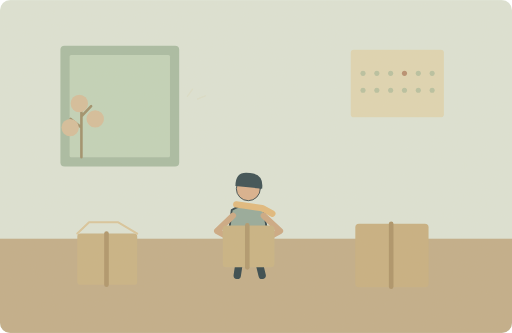
t = 0.00 s
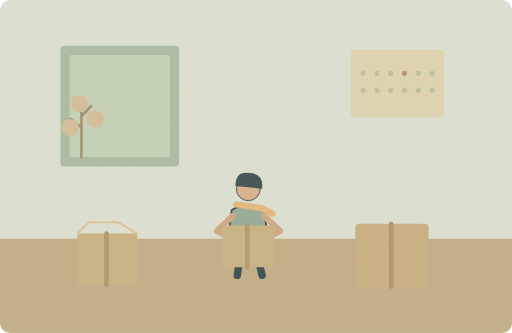
t = 1.25 s
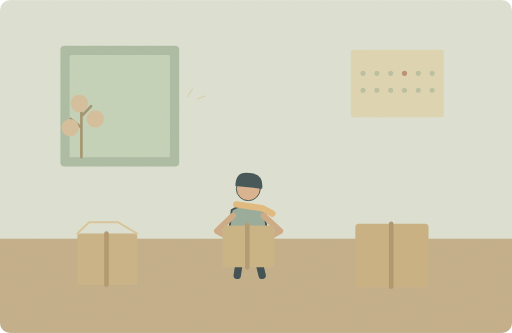
t = 3.75 s
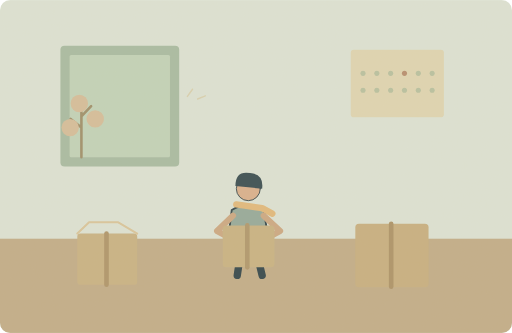
t = 5.00 s
t = 6.25 s: frame unchanged from t = 3.75 s, image omitted
t = 8.75 s: frame unchanged from t = 1.25 s, image omitted

The animated SVG that drew these frames (rendered in a browser with its animation timeline set to each time). Animation: 1 SMIL element (animate=1); one cycle of 10.00 s, repeats indefinitely.

<svg xmlns="http://www.w3.org/2000/svg" width="1000" height="650" viewBox="0 0 1000 650" role="img" aria-labelledby="title desc"><title id="title">单词小故事</title><desc id="desc">We are moving into our new flat in April.</desc><metadata>{"wordId": "april", "dailyExample": "We are moving into our new flat in April.", "source": "https://github.com/go1app/word-atlas/blob/main/public/atlas/entries/4.json", "attribution": "Word Atlas contributors — CC BY 4.0", "license": "https://creativecommons.org/licenses/by/4.0/", "changes": "New original vector animation interpreting the daily example.", "durationSeconds": 10}</metadata><defs><clipPath id="frame"><rect width="1000" height="650" rx="20"/></clipPath><filter id="paper"><feTurbulence type="fractalNoise" baseFrequency=".74" numOctaves="3" stitchTiles="stitch"/><feColorMatrix type="saturate" values="0"/><feComponentTransfer><feFuncA type="linear" slope=".065"/></feComponentTransfer><feBlend in="SourceGraphic" mode="soft-light"/></filter><filter id="glow" x="-100%" y="-100%" width="300%" height="300%"><feGaussianBlur stdDeviation="8"/></filter></defs><g clip-path="url(#frame)"><rect x="0" y="0" width="1000" height="650" rx="0" fill="#dce4d7" /><rect x="0" y="466" width="1000" height="184" rx="0" fill="#c0ac88" /><rect x="118" y="89" width="232" height="236" rx="8" fill="#a6bba2" /><rect x="136" y="107" width="196" height="200" rx="3" fill="#c1d3ba" /><path d="M159 307V207M159 249l-21 -17M159 227l19 -20" fill="none" stroke="#9c8d68" stroke-width="5" stroke-linecap="round" stroke-linejoin="round" /><circle cx="155" cy="202" r="17" fill="#d4bd9a" /><circle cx="186" cy="232" r="17" fill="#d4bd9a" /><circle cx="137" cy="249" r="17" fill="#d4bd9a" /><rect x="685" y="97" width="182" height="132" rx="6" fill="#dfd6b3" /><circle cx="709" cy="143" r="5" fill="#b6c0a0" /><circle cx="736" cy="143" r="5" fill="#b6c0a0" /><circle cx="763" cy="143" r="5" fill="#b6c0a0" /><circle cx="790" cy="143" r="5" fill="#b58b6d" /><circle cx="817" cy="143" r="5" fill="#b6c0a0" /><circle cx="844" cy="143" r="5" fill="#b6c0a0" /><circle cx="709" cy="176" r="5" fill="#b6c0a0" /><circle cx="736" cy="176" r="5" fill="#b6c0a0" /><circle cx="763" cy="176" r="5" fill="#b6c0a0" /><circle cx="790" cy="176" r="5" fill="#b6c0a0" /><circle cx="817" cy="176" r="5" fill="#b6c0a0" /><circle cx="844" cy="176" r="5" fill="#b6c0a0" /><g transform="translate(485 426) scale(1.8)" stroke="#2c4148" stroke-linecap="round" stroke-linejoin="round"><path d="M-7 29L-12 62M7 29L15 62" fill="none" stroke="#2c4148" stroke-width="8" stroke-linecap="round" stroke-linejoin="round" /><path d="M-18 -9Q0 -20 17 -8L23 32H-23Z" fill="#92a89a" stroke="#2c4148" stroke-width="2" stroke-linecap="round" stroke-linejoin="round" /><circle cx="0" cy="-32" r="13" fill="#d9af8c" /><path d="M-14 -35Q-14 -52 2 -49Q17 -48 15 -32Z" fill="#32474e" stroke="none" stroke-width="2" stroke-linecap="round" stroke-linejoin="round" /><path d="M-13 -15L15 -11 26 -5" fill="none" stroke="#e1b97b" stroke-width="7" stroke-linecap="round" stroke-linejoin="round" /></g><path d="M455 421L424 451 446 463M515 421L547 451 525 463" fill="none" stroke="#cba782" stroke-width="12" stroke-linecap="round" stroke-linejoin="round" /><rect x="435" y="440" width="101" height="82" rx="7" fill="#c7b282" /><path d="M483 440V522" fill="none" stroke="#ae956b" stroke-width="9" stroke-linecap="round" stroke-linejoin="round" /><rect x="151" y="456" width="117" height="100" rx="6" fill="#c8b183" /><path d="M208 456V556" fill="none" stroke="#ad9368" stroke-width="9" stroke-linecap="round" stroke-linejoin="round" /><path d="M151 456L174 434 231 434 268 456" fill="none" stroke="#d9c59b" stroke-width="4" stroke-linecap="round" stroke-linejoin="round" /><rect x="694" y="437" width="143" height="124" rx="7" fill="#c6ae7f" /><path d="M764 437V560" fill="none" stroke="#ab9166" stroke-width="9" stroke-linecap="round" stroke-linejoin="round" /><g><animate attributeName="opacity" values=".2;.65;.2" keyTimes="0;.5;1" dur="10s" repeatCount="indefinite"/><path d="M366 188l10 -14M386 193l15 -6" fill="none" stroke="#d7c89d" stroke-width="3" stroke-linecap="round" stroke-linejoin="round" /></g><rect width="1000" height="650" fill="#ddc8a0" opacity=".14" filter="url(#paper)" pointer-events="none"/></g></svg>
